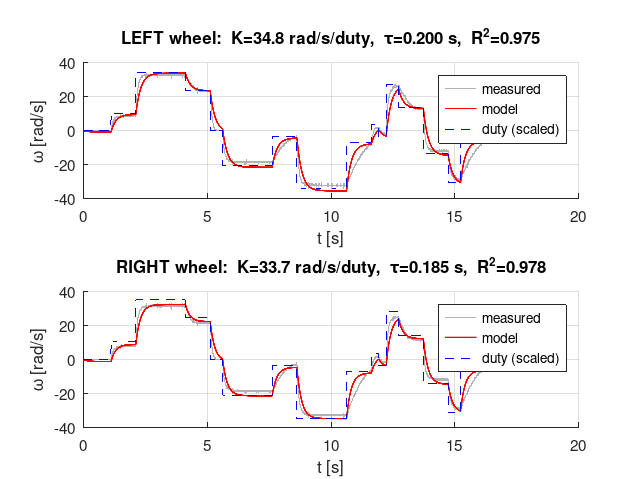

The table this chart was drawn from, first rows:
t, velL, velR, velL_sp, velR_sp, mL, mR
296.8, 0.000000, 0.000000, , , 0.000000, 0.000000
296.8, 0.000000, 0.000000, , , 0.000000, 0.000000
296.8, 0.000000, 0.000000, , , 0.000000, 0.000000
296.8, 0.000000, 0.000000, , , 0.000000, 0.000000
296.9, 0.000000, 0.000000, , , 0.000000, 0.000000
296.9, 0.000000, 0.000000, , , 0.000000, 0.000000
296.9, 0.000000, 0.000000, , , 0.000000, 0.000000
296.9, 0.000000, 0.000000, , , 0.000000, 0.000000
296.9, 0.000000, 0.000000, , , 0.000000, 0.000000
296.9, 0.000000, 0.000000, , , 0.000000, 0.000000
296.9, 0.000000, 0.000000, , , 0.000000, 0.000000
296.9, 0.000000, 0.000000, , , 0.000000, 0.000000
296.9, 0.000000, 0.000000, , , 0.000000, 0.000000
296.9, 0.000000, 0.000000, , , 0.000000, 0.000000
296.9, 0.000000, 0.000000, , , 0.000000, 0.000000
296.9, 0.000000, 0.000000, , , 0.000000, 0.000000
296.9, 0.000000, 0.000000, , , 0.000000, 0.000000
296.9, 0.000000, 0.000000, , , 0.000000, 0.000000
296.9, 0.000000, 0.000000, , , 0.000000, 0.000000
296.9, 0.000000, 0.000000, , , 0.000000, 0.000000
296.9, 0.000000, 0.000000, , , 0.000000, 0.000000
296.9, 0.000000, 0.000000, , , 0.000000, 0.000000
296.9, 0.000000, 0.000000, , , 0.000000, 0.000000
296.9, 0.000000, 0.000000, , , 0.000000, 0.000000
297, 0.000000, 0.000000, , , 0.000000, 0.000000
297, 0.000000, 0.000000, , , 0.000000, 0.000000
297, 0.000000, 0.000000, , , 0.000000, 0.000000
297, 0.000000, 0.000000, , , 0.000000, 0.000000
297, 0.000000, 0.000000, , , 0.000000, 0.000000
297, 0.000000, 0.000000, , , 0.000000, 0.000000
297, 0.000000, 0.000000, , , 0.000000, 0.000000
297, 0.000000, 0.000000, , , 0.000000, 0.000000
297, 0.000000, 0.000000, , , 0.000000, 0.000000
297, 0.000000, 0.000000, , , 0.000000, 0.000000
297, 0.000000, 0.000000, , , 0.000000, 0.000000
297, 0.000000, 0.000000, , , 0.000000, 0.000000
297, 0.000000, 0.000000, , , 0.000000, 0.000000
297, 0.000000, 0.000000, , , 0.000000, 0.000000
297, 0.000000, 0.000000, , , 0.000000, 0.000000
297, 0.000000, 0.000000, , , 0.000000, 0.000000
297, 0.000000, 0.000000, , , 0.000000, 0.000000
297, 0.000000, 0.000000, , , 0.000000, 0.000000
297, 0.000000, 0.000000, , , 0.000000, 0.000000
297, 0.000000, 0.000000, , , 0.000000, 0.000000
297.1, 0.000000, 0.000000, , , 0.000000, 0.000000
297.1, 0.000000, 0.000000, , , 0.000000, 0.000000
297.1, 0.000000, 0.000000, , , 0.000000, 0.000000
297.1, 0.000000, 0.000000, , , 0.000000, 0.000000
297.1, 0.000000, 0.000000, , , 0.000000, 0.000000
297.1, 0.000000, 0.000000, , , 0.000000, 0.000000
297.1, 0.000000, 0.000000, , , 0.000000, 0.000000
297.1, 0.000000, 0.000000, , , 0.000000, 0.000000
297.1, 0.000000, 0.000000, , , 0.000000, 0.000000
297.1, 0.000000, 0.000000, , , 0.000000, 0.000000
297.1, 0.000000, 0.000000, , , 0.000000, 0.000000
297.1, 0.000000, 0.000000, , , 0.000000, 0.000000
297.1, 0.000000, 0.000000, , , 0.000000, 0.000000
297.1, 0.000000, 0.000000, , , 0.000000, 0.000000
297.1, 0.000000, 0.000000, , , 0.000000, 0.000000
297.1, 0.000000, 0.000000, , , 0.000000, 0.000000
... 3,840 more rows
